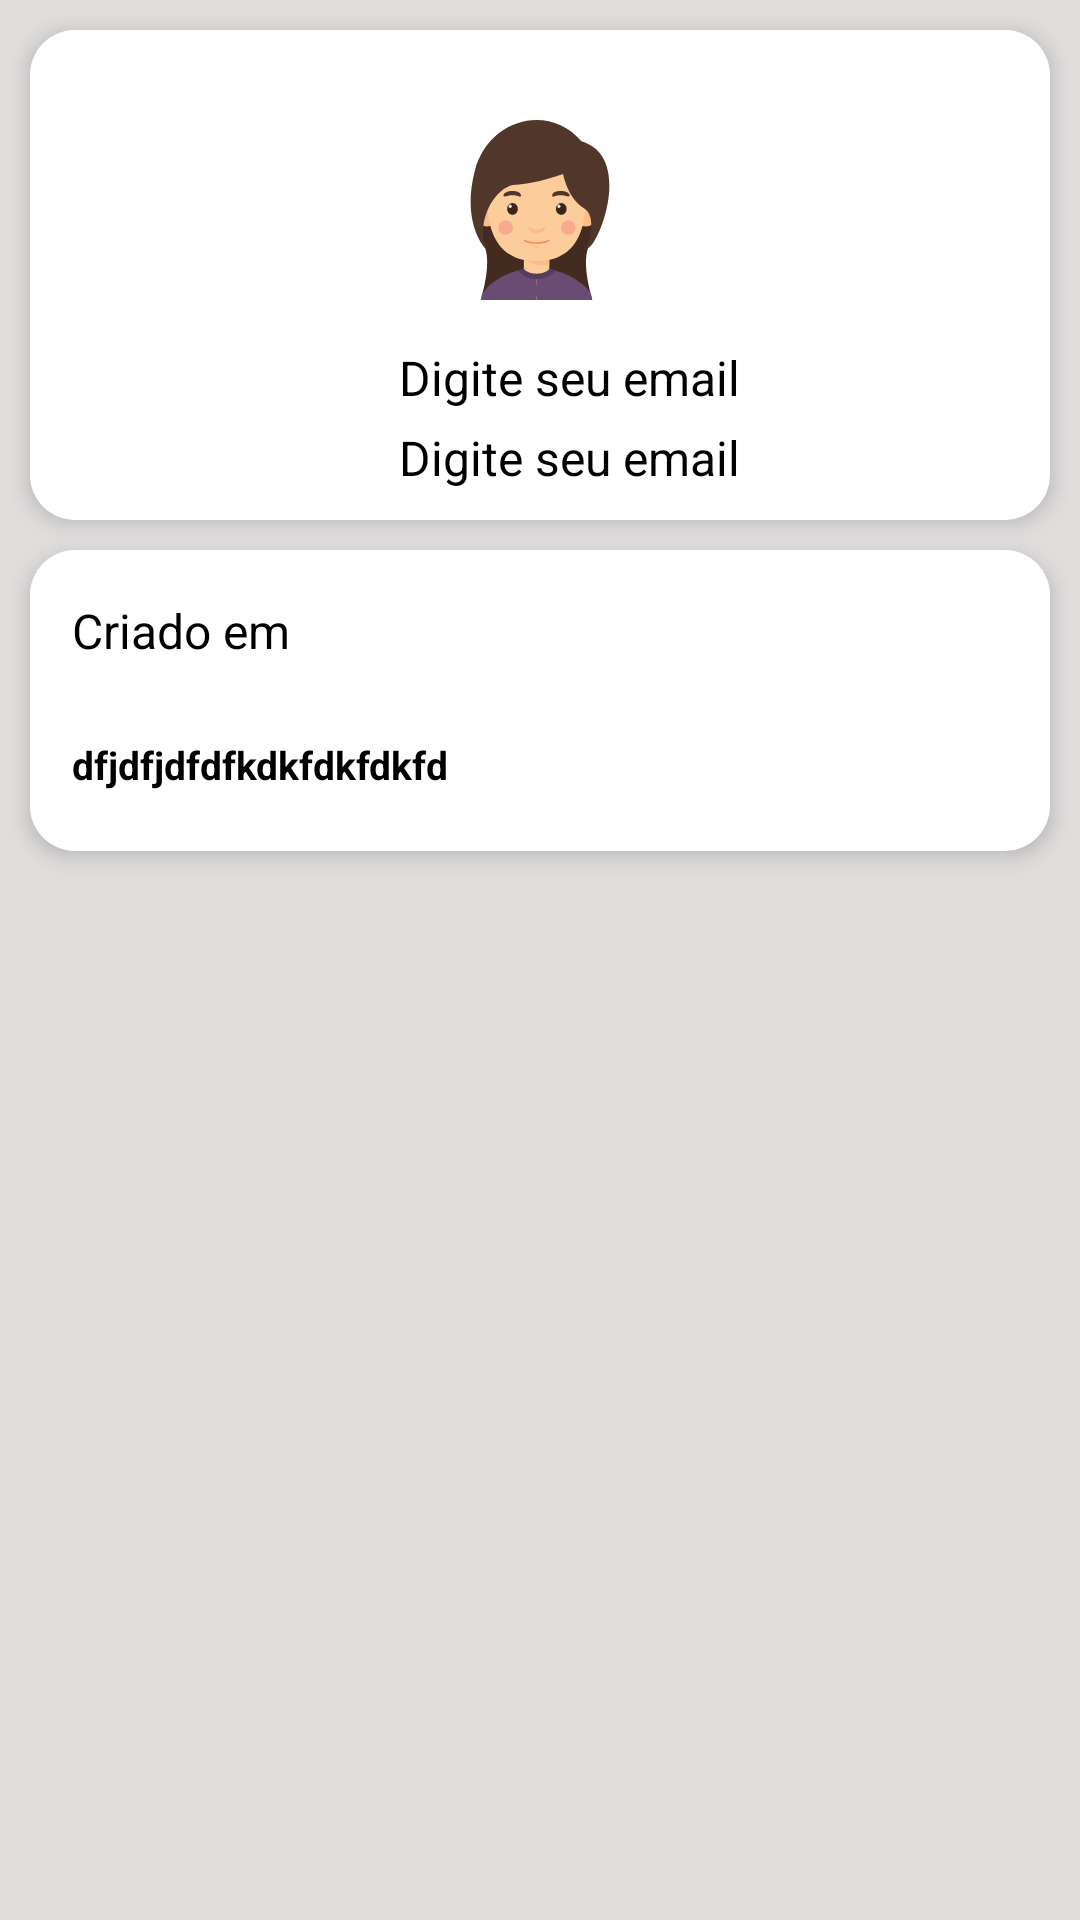

Here is an Android app screen rendered from its layout file. Give the layout XML and the strings, colors and styles it references.
<!-- AndroidManifest.xml: application theme AppTheme -->
<!-- res/layout/content_order_details.xml -->
<?xml version="1.0" encoding="utf-8"?>
<LinearLayout xmlns:android="http://schemas.android.com/apk/res/android"
    xmlns:app="http://schemas.android.com/apk/res-auto"
    android:layout_width="match_parent"
    android:layout_height="match_parent"
    android:layout_marginTop="10dp"
    android:elevation="4dp"
    android:background="#e0dddd"
    android:orientation="vertical">
    <ScrollView
        android:layout_width="match_parent"
        android:layout_height="wrap_content"
        android:id="@+id/scrollView5"
        android:layout_weight="1"
        android:visibility="visible">

        <LinearLayout
            android:layout_width="match_parent"
            android:layout_height="wrap_content"
            android:orientation="vertical">

            <LinearLayout
                android:layout_width="match_parent"
                android:layout_height="wrap_content"
                android:layout_marginLeft="10dp"
                android:layout_marginRight="10dp"
                android:background="@drawable/borda_arredondada_dois"
                android:elevation="4dp"
                android:layout_marginTop="10dp"
                android:orientation="vertical">

                <ImageView
                    android:id="@+id/avatar"
                    android:layout_width="60dp"
                    android:layout_height="60dp"
                    android:layout_gravity="center"
                    android:layout_marginTop="30dp"
                    android:scaleType="centerCrop"
                    android:src="@drawable/girl" />

                <TextView
                    android:id="@+id/txt_nome"
                    android:layout_width="wrap_content"
                    android:layout_height="wrap_content"
                    android:layout_alignParentLeft="true"
                    android:layout_alignParentStart="true"
                    android:layout_gravity="center"
                    android:layout_marginLeft="10dp"
                    android:layout_marginTop="15dp"
                    android:text="Digite seu email"
                    android:textAppearance="?android:attr/textAppearanceMedium"
                    android:textColor="@color/colorblack"
                    android:textSize="16dp" />

                <TextView
                    android:id="@+id/txt_email"
                    android:layout_width="wrap_content"
                    android:layout_height="wrap_content"
                    android:layout_alignParentLeft="true"
                    android:layout_alignParentStart="true"
                    android:layout_gravity="center"
                    android:layout_marginBottom="10dp"
                    android:layout_marginLeft="10dp"
                    android:layout_marginTop="5dp"
                    android:text="Digite seu email"
                    android:textAppearance="?android:attr/textAppearanceMedium"
                    android:textColor="@color/colorblack"
                    android:textSize="16dp" />




            </LinearLayout>

            <RelativeLayout
                android:layout_width="match_parent"
                android:layout_height="wrap_content"
                android:layout_alignParentTop="true"
                android:layout_marginLeft="10dp"
                android:layout_marginRight="10dp"
                android:layout_marginTop="10dp"
                android:background="@drawable/borda_arredondada_dois"
                android:elevation="4dp"
                android:visibility="visible">


                <TextView
                    android:id="@+id/reason"
                    android:layout_width="wrap_content"
                    android:layout_height="wrap_content"
                    android:layout_alignParentLeft="true"
                    android:layout_alignParentStart="true"
                    android:layout_alignParentTop="true"
                    android:layout_marginLeft="14dp"
                    android:layout_marginStart="14dp"
                    android:layout_marginTop="16dp"
                    android:text="Criado em"
                    android:textAppearance="?android:attr/textAppearanceMedium"
                    android:textColor="@color/colorblack"
                    android:textSize="16dp" />

                <TextView
                    android:id="@+id/desc"
                    android:layout_width="wrap_content"
                    android:layout_height="wrap_content"
                    android:layout_alignLeft="@+id/reason"
                    android:layout_alignStart="@+id/reason"
                    android:layout_below="@+id/reason"
                    android:layout_marginTop="25dp"
                    android:layout_marginBottom="20dp"
                    android:text="dfjdfjdfdfkdkfdkfdkfd"
                    android:textAppearance="?android:attr/textAppearanceMedium"
                    android:textColor="@color/colorblack"
                    android:textSize="13dp"
                    android:textStyle="bold" />




            </RelativeLayout>

            <RelativeLayout
                android:layout_width="match_parent"
                android:layout_height="wrap_content"
                android:layout_alignParentTop="true"
                android:layout_marginLeft="10dp"
                android:layout_marginRight="10dp"
                android:layout_marginTop="10dp"
                android:background="@drawable/borda_arredondada_dois"
                android:elevation="4dp"
                android:visibility="visible"></RelativeLayout>

        </LinearLayout>
    </ScrollView>
</LinearLayout>
<!-- resources referenced by this layout -->
<resources>
  <color name="colorblack">#000</color>
  <!-- drawable borda_arredondada_dois (drawable) -->
  <?xml version="1.0" encoding="utf-8"?>
  <shape xmlns:android="http://schemas.android.com/apk/res/android"
      android:shape="rectangle"
      android:layout_height="3dp"
      android:layout_width="3dp"
      >
  
      <corners
          android:radius="15dp"
          />
  
      <solid
          android:color="#fff"
          />
  
      <stroke
          android:width="0dp"
          android:color="@android:color/background_dark"
          />
  </shape>
  <!-- drawable girl: vector/xml drawable (drawable, 6076 chars, omitted) -->
  <style name="AppTheme" parent="Theme.AppCompat.NoActionBar">
          
          <item name="colorPrimary">@color/colorPrimary</item>
          <item name="colorPrimaryDark">@color/colorPrimaryDark</item>
          <item name="colorAccent">@color/colorAccent</item>
      </style>
  <color name="colorPrimary">#434343</color>
  <color name="colorPrimaryDark">#000000</color>
  <color name="colorAccent">#bdc3c7</color>
</resources>
